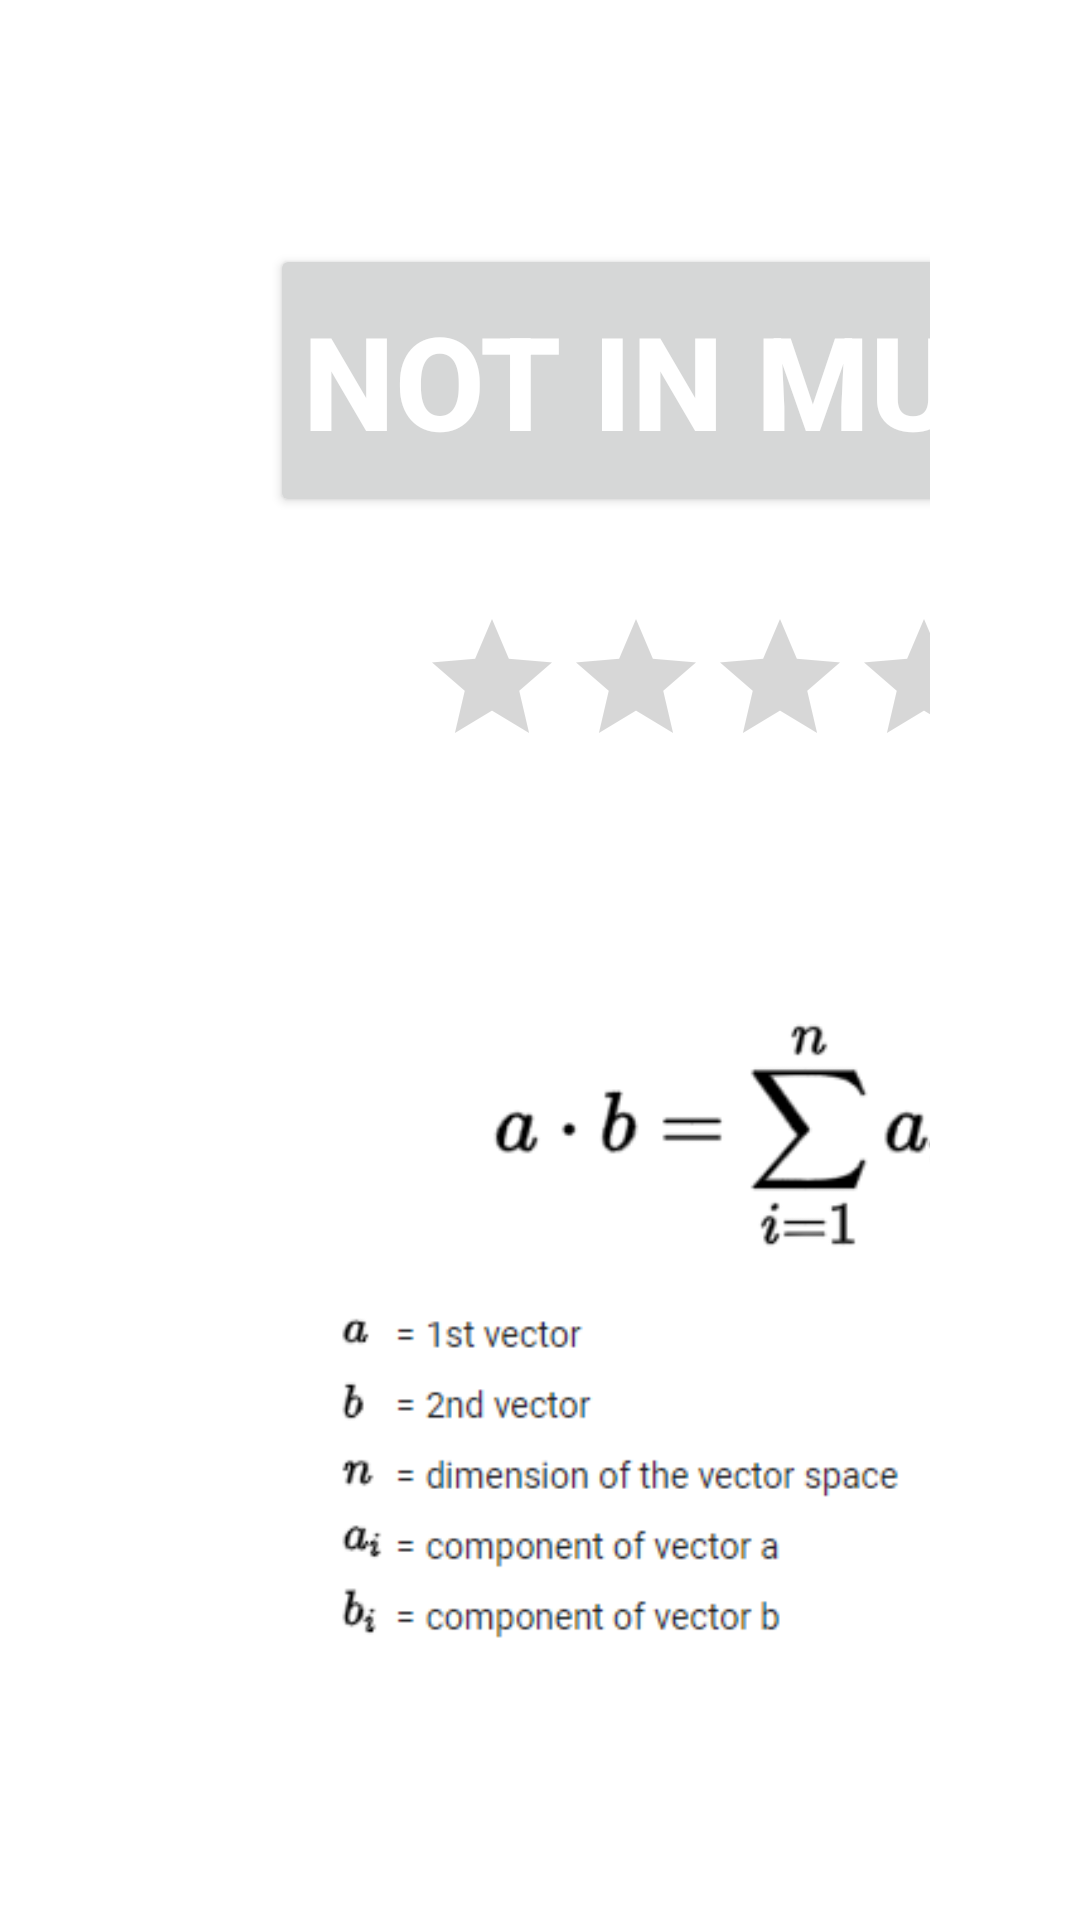

Write the Android layout XML for this screen, with the resource values it uses.
<!-- AndroidManifest.xml: application theme Theme.StyleThemePractice -->
<!-- res/layout/activity_sec.xml -->
<?xml version="1.0" encoding="utf-8"?>
<androidx.constraintlayout.widget.ConstraintLayout xmlns:android="http://schemas.android.com/apk/res/android"
    xmlns:app="http://schemas.android.com/apk/res-auto"
    xmlns:tools="http://schemas.android.com/tools"
    android:layout_width="match_parent"
    android:layout_height="match_parent"
    tools:context=".SecActivity">

    <LinearLayout
        android:layout_width="400dp"
        android:layout_height="600dp"
        android:layout_marginTop="@dimen/topMargin1"
        android:orientation="vertical"
        android:scaleType="fitStart"
        app:layout_constraintBottom_toBottomOf="parent"
        app:layout_constraintEnd_toEndOf="parent"
        app:layout_constraintHorizontal_bias="0.0"
        app:layout_constraintStart_toStartOf="parent"
        app:layout_constraintTop_toTopOf="parent"
        app:layout_constraintVertical_bias="0.235">
        >

        <Button
            android:id="@+id/goBack"
            android:layout_width="@dimen/layout_2_width_1"
            android:layout_height="91dp"
            android:layout_gravity="center"
            android:layout_marginTop="@dimen/topMargin1"
            android:layout_marginBottom="@dimen/bottomMargin2"
            android:autoSizeTextType="uniform"
            android:autoText="true"
            android:onClick="goBack"
            android:text="Not in Multi?"
            android:textAlignment="center"
            android:textColor="#FFFFFF"
            android:textStyle="bold"
            app:layout_constraintBottom_toBottomOf="parent"
            app:layout_constraintEnd_toEndOf="parent"
            app:layout_constraintStart_toStartOf="parent"
            app:layout_constraintTop_toTopOf="parent"
            app:layout_constraintVertical_bias="0.287" />

        <RatingBar
            android:id="@+id/ratingBar"
            android:layout_width="wrap_content"
            android:layout_height="wrap_content"
            android:layout_gravity="center"
            android:maxWidth="@dimen/layout_2_width_1"
            app:layout_constraintBottom_toBottomOf="parent"
            app:layout_constraintEnd_toEndOf="parent"
            app:layout_constraintHorizontal_bias="0.391"
            app:layout_constraintStart_toStartOf="parent"
            app:layout_constraintTop_toTopOf="parent"
            app:layout_constraintVertical_bias="0.01" />

        <ImageView
            android:id="@+id/imageView"
            android:layout_width="@dimen/layout_2_width_1"
            android:layout_height="275dp"
            android:layout_gravity="bottom|center_horizontal"
            android:layout_marginTop="@dimen/topMargin2"
            app:layout_constraintBottom_toBottomOf="parent"
            app:layout_constraintEnd_toEndOf="parent"
            app:layout_constraintStart_toStartOf="parent"
            app:layout_constraintTop_toTopOf="parent"
            app:layout_constraintVertical_bias="0.95"
            app:srcCompat="@drawable/dotproduct" />
    </LinearLayout>

</androidx.constraintlayout.widget.ConstraintLayout>
<!-- resources referenced by this layout -->
<resources>
  <dimen name="bottomMargin2">20dp</dimen>
  <dimen name="layout_2_width_1">320dp</dimen>
  <dimen name="topMargin1">20dp</dimen>
  <dimen name="topMargin2">30dp</dimen>
  <!-- drawable dotproduct: png bitmap (drawable, 11681 bytes) -->
  <style name="Theme.StyleThemePractice" parent="Theme.MaterialComponents.DayNight.DarkActionBar">
          
          <item name="colorPrimary">@color/primaryColor</item>
          <item name="colorPrimaryVariant">@color/primaryLightColor</item>
          <item name="colorOnPrimary">@color/primaryTextColor</item>
          
          <item name="colorSecondary">@color/secondaryColor</item>
          <item name="colorSecondaryVariant">@color/secondaryLightColor</item>
          <item name="colorOnSecondary">@color/secondaryTextColor</item>
          
          <item name="android:statusBarColor" tools:targetApi="l">?attr/colorPrimaryVariant</item>
          
          <style name="EditTextCustom" parent="android:style/Widget.EditText">
              <item name="android:background">@color/colorTint</item>
              <item name="android:textColor">@color/colorGrey</item>
              <item name="android:padding">@dimen/editTextPadding</item>
              <item name="android:layout_width">@dimen/editTextWidth</item>
              <item name="android:layout_height">@dimen/editTextHeight</item>
          </style>
  
      </style>
  <color name="primaryColor">#1e88e5</color>
  <color name="primaryLightColor">#6ab7ff</color>
  <color name="primaryTextColor">#212121</color>
  <color name="secondaryColor">#212121</color>
  <color name="secondaryLightColor">#484848</color>
  <color name="secondaryTextColor">#ffffff</color>
  <dimen name="editTextPadding">10dp</dimen>
  <dimen name="editTextWidth">300dp</dimen>
  <dimen name="editTextHeight">60dp</dimen>
</resources>
